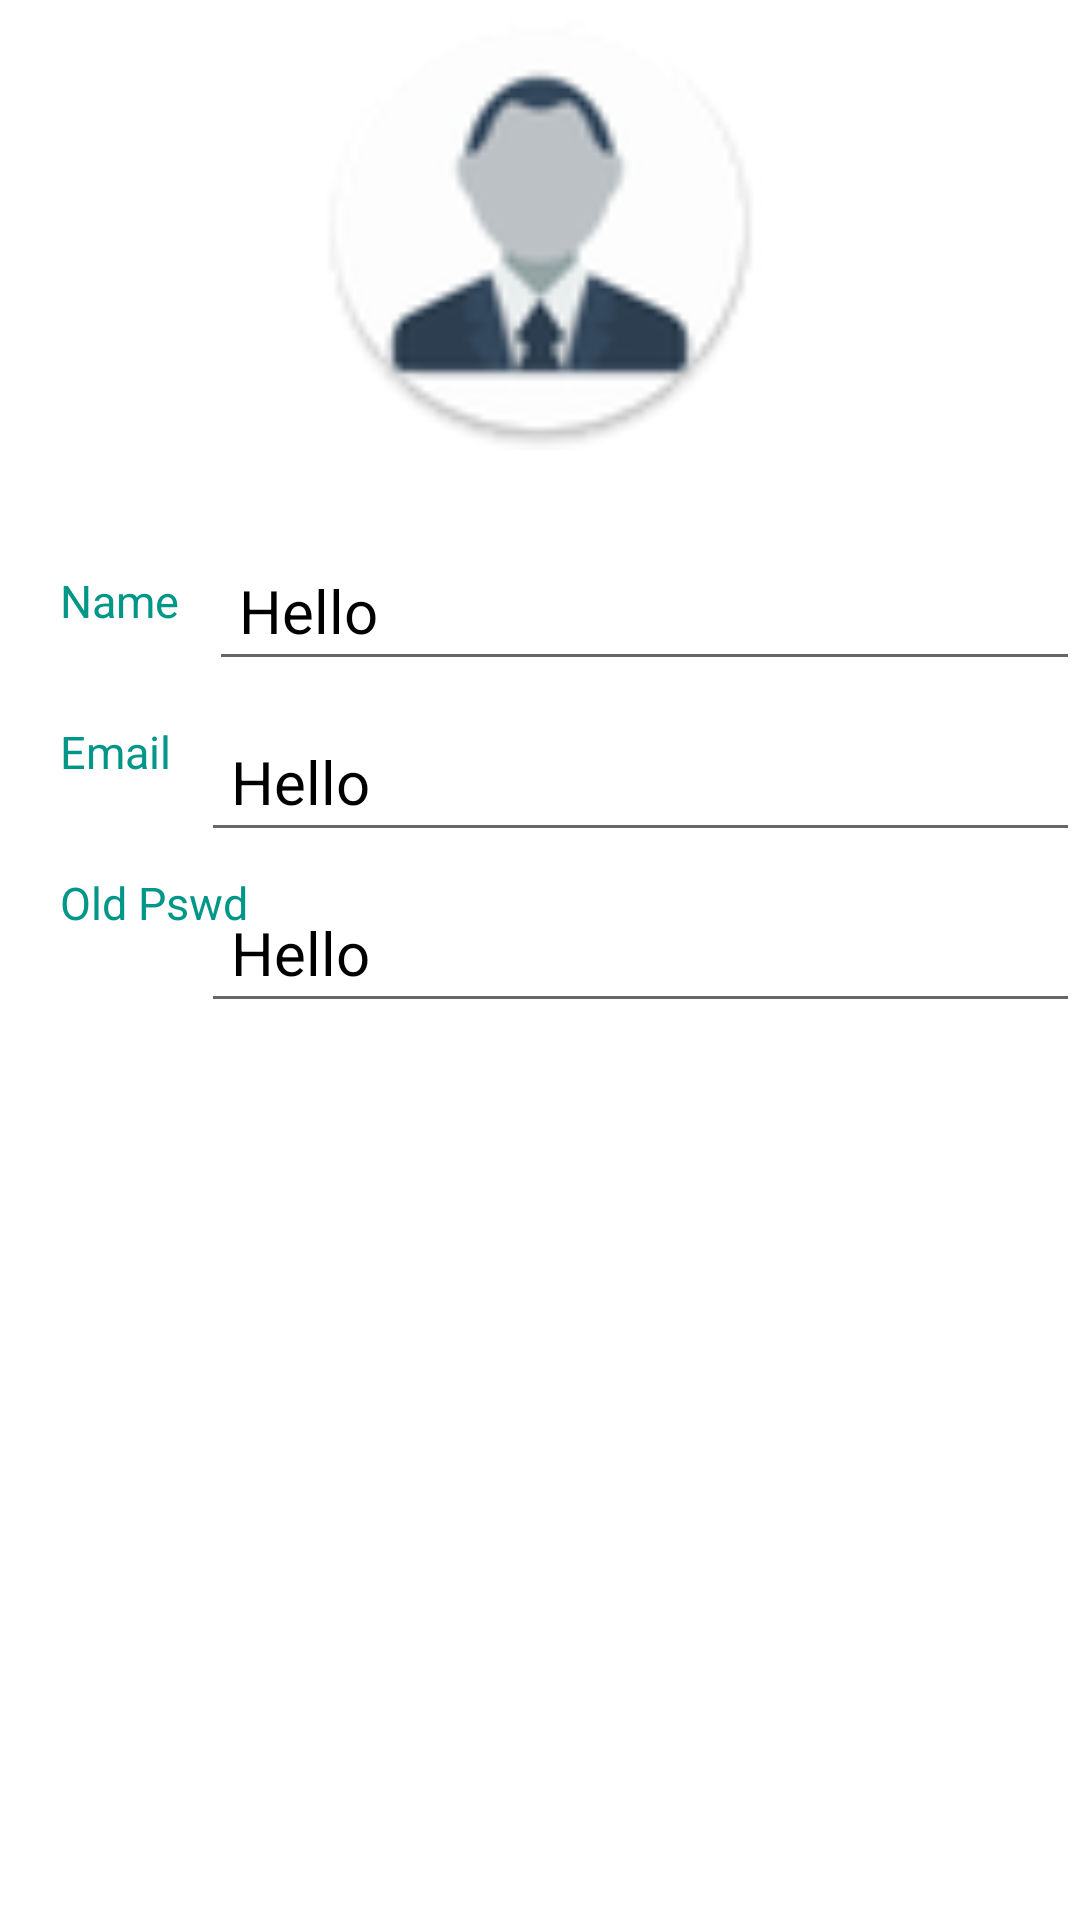

The Android layout XML behind this screen, and the referenced resources:
<!-- AndroidManifest.xml: application theme AppTheme -->
<!-- res/layout/activity_user_profile.xml -->
<?xml version="1.0" encoding="utf-8"?>
<RelativeLayout xmlns:android="http://schemas.android.com/apk/res/android"
    xmlns:tools="http://schemas.android.com/tools"
    android:id="@+id/activity_user_profile"
    android:layout_width="match_parent"
    android:layout_height="match_parent"
    tools:context="iclass.rajat_pc.example.com.modereg.UserProfile">

    <ImageView
        android:layout_width="150dp"
        android:layout_height="150dp"
        android:id="@+id/user_profile_image"
        android:layout_centerHorizontal="true"
        android:src="@mipmap/ic_faculty_user" />

    <TextView
        android:layout_width="wrap_content"
        android:layout_height="wrap_content"
        android:id="@+id/Name"
        android:textSize="15sp"
        android:text="Name"
        android:padding="10dp"
        android:textColor="#009688"
        android:layout_below="@+id/user_profile_image"
        android:layout_alignParentLeft="true"
        android:layout_alignParentStart="true"
        android:layout_marginLeft="10dp"
        android:layout_marginStart="10dp"
        android:layout_marginTop="30dp" />
    <EditText
        android:layout_width="match_parent"
        android:layout_height="wrap_content"
        android:id="@+id/username"
        android:textSize="20sp"
        android:padding="10dp"
        android:textColor="#000000"
        android:layout_below="@+id/user_profile_image"
        android:text="Hello"
        android:layout_marginTop="30dp"
        android:layout_toRightOf="@+id/Name"
        android:layout_toEndOf="@+id/Name" />
    <TextView
        android:layout_width="wrap_content"
        android:layout_height="wrap_content"
        android:id="@+id/Email"
        android:textSize="15sp"
        android:text="Email"
        android:padding="10dp"
        android:textColor="#009688"
        android:layout_below="@+id/Name"
        android:layout_alignParentLeft="true"
        android:layout_alignParentStart="true"
        android:layout_marginLeft="10dp"
        android:layout_marginStart="10dp"
        android:layout_marginTop="10dp"/>
    <EditText
        android:layout_width="match_parent"
        android:layout_height="wrap_content"
        android:id="@+id/useremail"
        android:textSize="20sp"
        android:padding="10dp"
        android:textColor="#000000"
        android:layout_below="@+id/username"
        android:text="Hello"
        android:layout_marginTop="10dp"
        android:layout_toRightOf="@+id/Email"
        android:layout_toEndOf="@+id/Email" />
    <TextView
    android:layout_width="wrap_content"
    android:layout_height="wrap_content"
    android:id="@+id/current_password"
    android:textSize="15sp"
    android:text="Old Pswd"
    android:padding="10dp"
    android:textColor="#009688"
    android:layout_below="@+id/Email"
    android:layout_alignParentLeft="true"
    android:layout_alignParentStart="true"
    android:layout_marginLeft="10dp"
    android:layout_marginStart="10dp"
    android:layout_marginTop="10dp"/>
    <EditText
        android:layout_width="match_parent"
        android:layout_height="wrap_content"
        android:id="@+id/userpassword"
        android:textSize="20sp"
        android:padding="10dp"
        android:textColor="#000000"
        android:layout_below="@+id/useremail"
        android:text="Hello"
        android:layout_marginTop="10dp"
        android:layout_toRightOf="@+id/current_password"
        android:layout_toEndOf="@+id/Email" />
    <Button
        android:layout_width="match_parent"
        android:layout_height="40dp"
        android:id="@+id/update_button"
        android:text="Update Profile"
        android:textColor="#ffffff"
        android:background="@drawable/rounded_bt_buttons"
        android:layout_below="@+id/current_password"
        android:layout_marginLeft="10dp"
        android:layout_marginRight="10dp"
        android:layout_marginTop="40dp"/>

    <Button
        android:layout_width="match_parent"
        android:layout_height="40dp"
        android:id="@+id/logout_button"
        android:text="Logout"
        android:textColor="#ffffff"
        android:background="@drawable/rounded_bt_buttons"
        android:layout_below="@+id/update_button"
        android:layout_marginLeft="10dp"
        android:layout_marginRight="10dp"
        android:layout_marginTop="40dp"/>

</RelativeLayout>
<!-- resources referenced by this layout -->
<resources>
  <!-- mipmap ic_faculty_user: png bitmap (mipmap-hdpi, 1999 bytes) -->
</resources>
